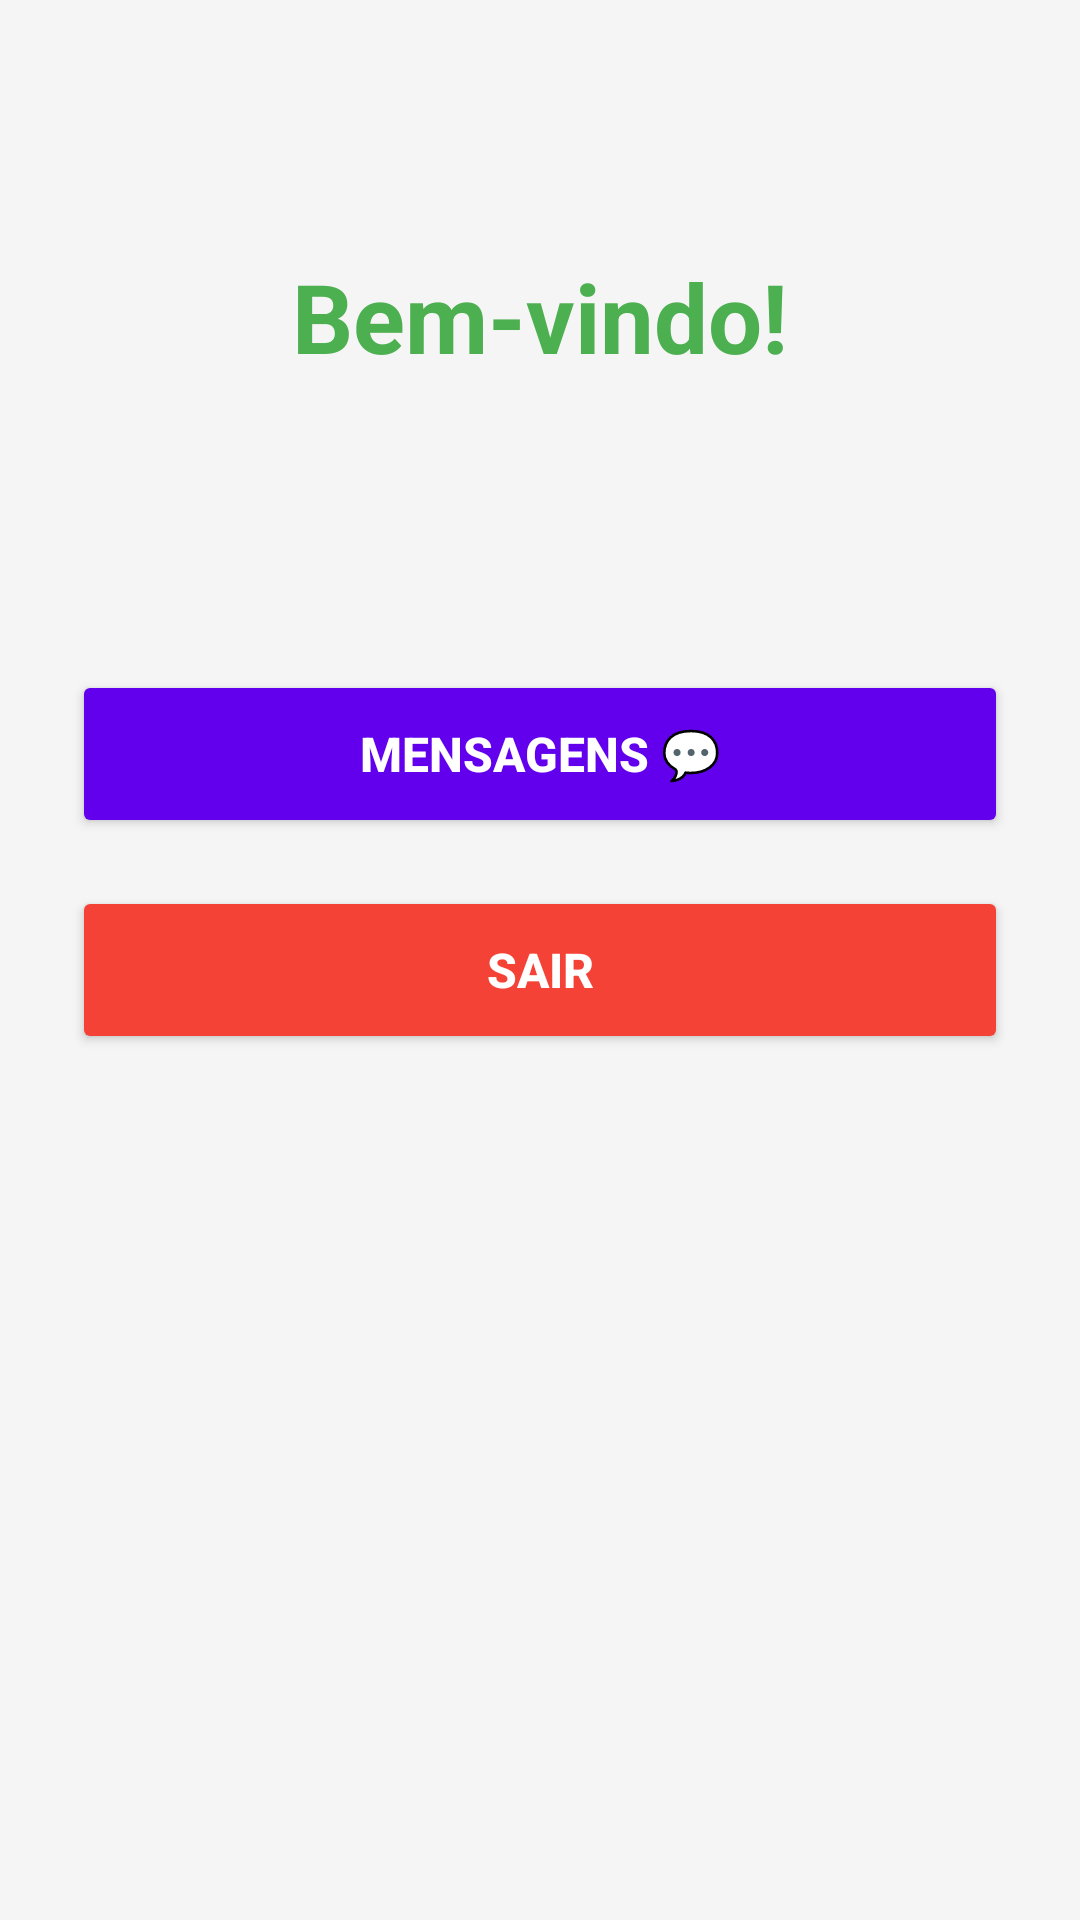

Write the Android layout XML for this screen, with the resource values it uses.
<!-- AndroidManifest.xml: activity theme Theme.LoginApp -->
<!-- res/layout/activity_home.xml -->
<?xml version="1.0" encoding="utf-8"?>
<androidx.constraintlayout.widget.ConstraintLayout
    xmlns:android="http://schemas.android.com/apk/res/android"
    xmlns:app="http://schemas.android.com/apk/res-auto"
    xmlns:tools="http://schemas.android.com/tools"
    android:layout_width="match_parent"
    android:layout_height="match_parent"
    android:background="@color/background"
    android:padding="24dp"
    tools:context=".HomeActivity">

    <TextView
        android:id="@+id/tvWelcome"
        android:layout_width="wrap_content"
        android:layout_height="wrap_content"
        android:text="@string/welcome_message"
        android:textSize="32sp"
        android:textStyle="bold"
        android:textColor="@color/success"
        app:layout_constraintEnd_toEndOf="parent"
        app:layout_constraintStart_toStartOf="parent"
        app:layout_constraintTop_toTopOf="parent"
        android:layout_marginTop="60dp" />

    <TextView
        android:id="@+id/tvUserInfo"
        android:layout_width="wrap_content"
        android:layout_height="wrap_content"
        android:layout_marginTop="24dp"
        android:textSize="18sp"
        android:textColor="@color/text_secondary"
        app:layout_constraintEnd_toEndOf="parent"
        app:layout_constraintStart_toStartOf="parent"
        app:layout_constraintTop_toBottomOf="@id/tvWelcome"
        tools:text="Logado como: admin" />

    <Button
        android:id="@+id/btnChats"
        android:layout_width="match_parent"
        android:layout_height="56dp"
        android:layout_marginTop="48dp"
        android:text="Mensagens 💬"
        android:textSize="16sp"
        android:textStyle="bold"
        android:backgroundTint="@color/primary"
        android:textColor="@color/white"
        app:layout_constraintEnd_toEndOf="parent"
        app:layout_constraintStart_toStartOf="parent"
        app:layout_constraintTop_toBottomOf="@id/tvUserInfo" />

    <Button
        android:id="@+id/btnLogout"
        android:layout_width="match_parent"
        android:layout_height="56dp"
        android:layout_marginTop="16dp"
        android:text="@string/logout_button"
        android:textSize="16sp"
        android:textStyle="bold"
        android:backgroundTint="@color/error"
        android:textColor="@color/white"
        app:layout_constraintEnd_toEndOf="parent"
        app:layout_constraintStart_toStartOf="parent"
        app:layout_constraintTop_toBottomOf="@id/btnChats" />

</androidx.constraintlayout.widget.ConstraintLayout>
<!-- resources referenced by this layout -->
<resources>
  <color name="background">#FFF5F5F5</color>
  <color name="error">#FFF44336</color>
  <color name="primary">#FF6200EE</color>
  <color name="success">#FF4CAF50</color>
  <color name="text_secondary">#FF757575</color>
  <color name="white">#FFFFFFFF</color>
  <string name="logout_button">Sair</string>
  <string name="welcome_message">Bem-vindo!</string>
  <style name="Theme.LoginApp" parent="Theme.MaterialComponents.DayNight.DarkActionBar">
          <item name="colorPrimary">@color/primary</item>
          <item name="colorPrimaryVariant">@color/primary_dark</item>
          <item name="colorOnPrimary">@color/white</item>
          <item name="colorSecondary">@color/accent</item>
          <item name="colorSecondaryVariant">@color/teal_700</item>
          <item name="colorOnSecondary">@color/black</item>
          <item name="android:statusBarColor">@color/primary_dark</item>
      </style>
  <color name="primary_dark">#FF3700B3</color>
  <color name="accent">#FF03DAC5</color>
  <color name="teal_700">#FF018786</color>
  <color name="black">#FF000000</color>
</resources>
